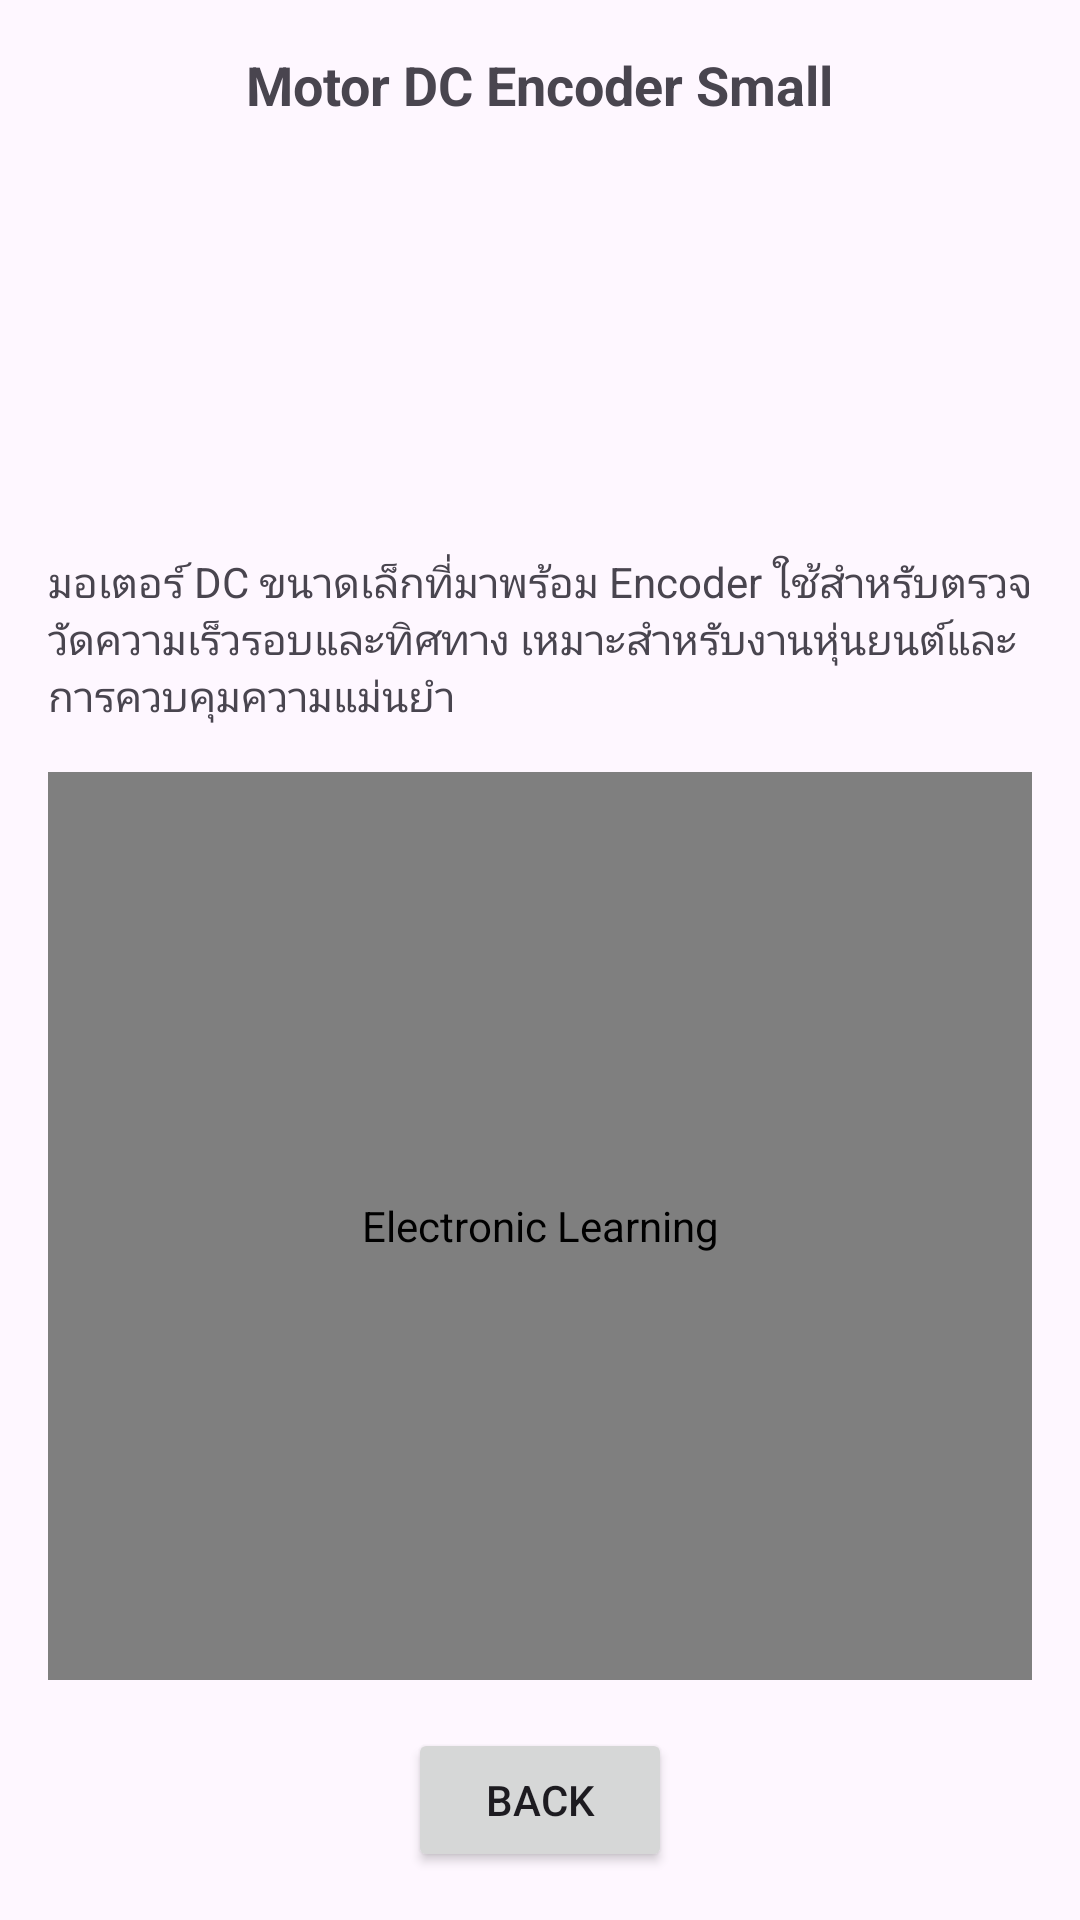

Produce the Android XML layout that renders to this screen, including the resource entries it uses.
<!-- AndroidManifest.xml: application theme Theme.ElectronicLearning -->
<!-- res/layout/activity_motordcencodersmall.xml -->
<?xml version="1.0" encoding="utf-8"?>
<androidx.constraintlayout.widget.ConstraintLayout
    xmlns:android="http://schemas.android.com/apk/res/android"
    xmlns:app="http://schemas.android.com/apk/res-auto"
    xmlns:tools="http://schemas.android.com/tools"
    android:id="@+id/main"
    android:layout_width="match_parent"
    android:layout_height="match_parent"
    tools:context=".motordcencodersmallActivity">

    
    <TextView
        android:id="@+id/textView2"
        android:layout_width="wrap_content"
        android:layout_height="wrap_content"
        android:text="Motor DC Encoder Small"
        android:textStyle="bold"
        android:textSize="18sp"
        app:layout_constraintTop_toTopOf="parent"
        app:layout_constraintStart_toStartOf="parent"
        app:layout_constraintEnd_toEndOf="parent"
        android:layout_marginTop="16dp" />

    
    <ImageView
        android:id="@+id/motordcencodersmall"
        android:layout_width="120dp"
        android:layout_height="120dp"
        android:src="@drawable/motordcencodersmall"
        android:contentDescription="@string/app_name"
        app:layout_constraintTop_toBottomOf="@id/textView2"
        app:layout_constraintStart_toStartOf="parent"
        app:layout_constraintEnd_toEndOf="parent"
        android:layout_marginTop="12dp" />

    
    <TextView
        android:id="@+id/textView3"
        android:layout_width="0dp"
        android:layout_height="wrap_content"
        android:layout_marginStart="16dp"
        android:layout_marginTop="12dp"
        android:layout_marginEnd="16dp"
        android:text="มอเตอร์ DC ขนาดเล็กที่มาพร้อม Encoder ใช้สำหรับตรวจวัดความเร็วรอบและทิศทาง เหมาะสำหรับงานหุ่นยนต์และการควบคุมความแม่นยำ"
        app:layout_constraintEnd_toEndOf="parent"
        app:layout_constraintStart_toStartOf="parent"
        app:layout_constraintTop_toBottomOf="@id/motordcencodersmall" />

    
    <com.example.electroniclearning.ZoomImageView
        android:id="@+id/motordcencodersmallwork"
        android:layout_width="0dp"
        android:layout_height="0dp"
        android:layout_margin="16dp"
        android:src="@drawable/motordcencodersmallwork"
        android:adjustViewBounds="true"
        android:scaleType="centerInside"
        android:contentDescription="@string/app_name"
        app:layout_constraintTop_toBottomOf="@id/textView3"
        app:layout_constraintStart_toStartOf="parent"
        app:layout_constraintEnd_toEndOf="parent"
        app:layout_constraintBottom_toTopOf="@id/button" />

    
    <Button
        android:id="@+id/button"
        android:layout_width="wrap_content"
        android:layout_height="wrap_content"
        android:text="Back"
        android:layout_marginBottom="16dp"
        app:layout_constraintBottom_toBottomOf="parent"
        app:layout_constraintStart_toStartOf="parent"
        app:layout_constraintEnd_toEndOf="parent" />

</androidx.constraintlayout.widget.ConstraintLayout>
<!-- resources referenced by this layout -->
<resources>
  <!-- drawable motordcencodersmallwork: png bitmap (drawable, 483755 bytes) -->
  <string name="app_name">Electronic Learning</string>
  <style name="Theme.ElectronicLearning" parent="Base.Theme.ElectronicLearning" />
  <style name="Base.Theme.ElectronicLearning" parent="Theme.Material3.DayNight.NoActionBar">
          
          
      </style>
</resources>
